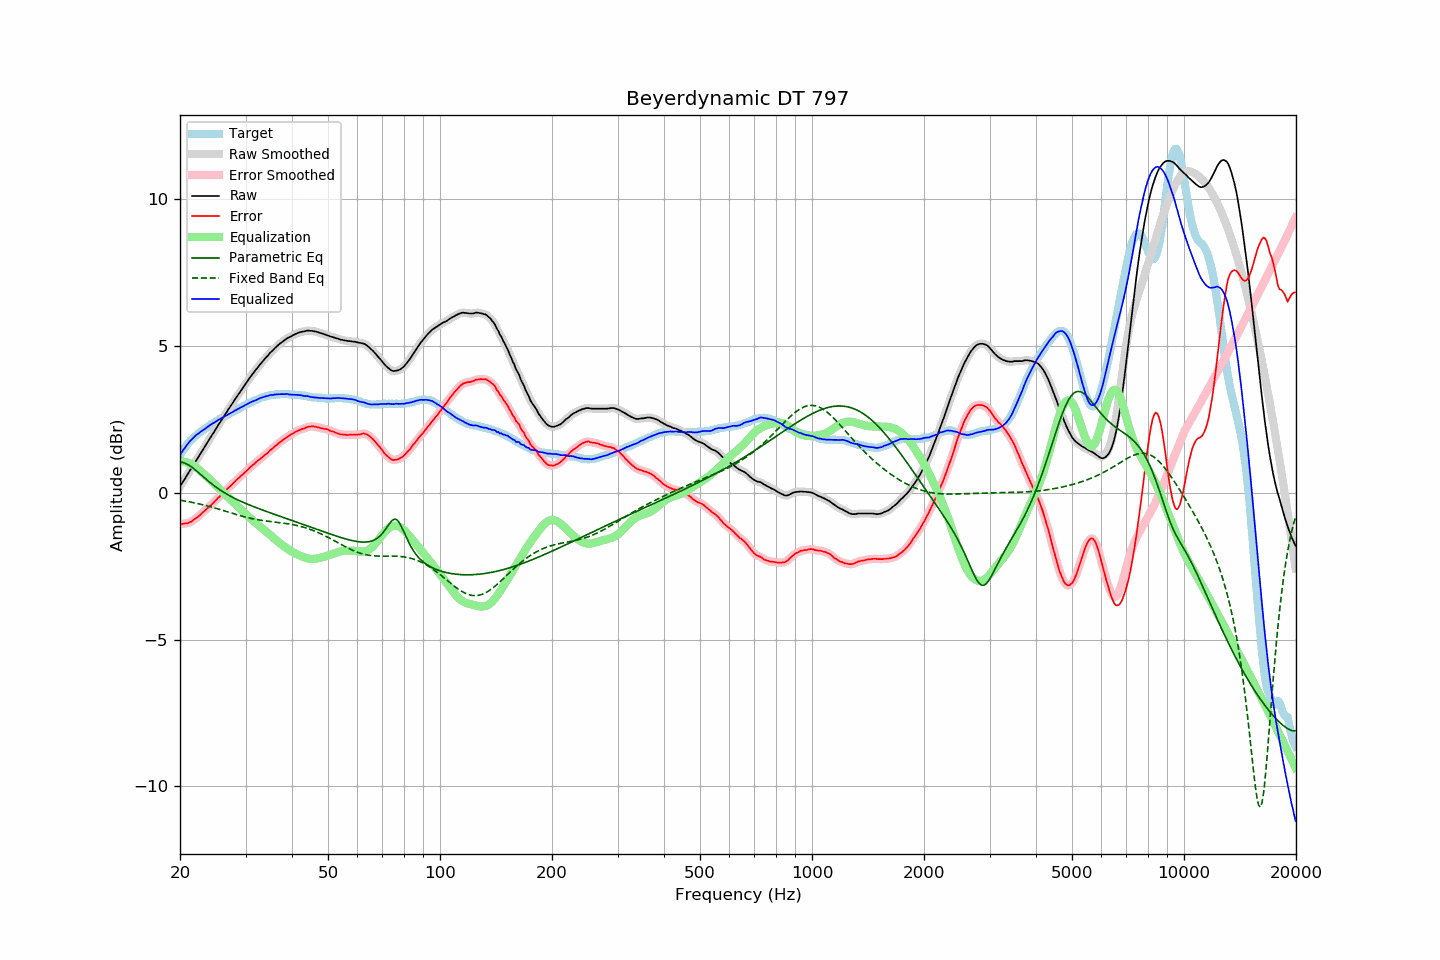

Data behind this chart, as committed beside it:
frequency, raw, error, smoothed, error_smoothed, equalization, parametric_eq, fixed_band_eq, equalized_raw, equalized_smoothed, target
20.00, 0.21, -1.07, 0.22, -1.06, 1.06, 1.05, -0.25, 1.28, 1.28, 1.28
20.20, 0.30, -1.06, 0.30, -1.06, 1.06, 1.04, -0.26, 1.37, 1.37, 1.37
20.40, 0.39, -1.05, 0.39, -1.06, 1.06, 1.03, -0.27, 1.45, 1.45, 1.45
20.61, 0.47, -1.04, 0.48, -1.05, 1.05, 1.01, -0.28, 1.52, 1.53, 1.52
20.81, 0.56, -1.04, 0.56, -1.04, 1.04, 0.98, -0.29, 1.60, 1.60, 1.61
21.02, 0.65, -1.03, 0.65, -1.03, 1.02, 0.96, -0.30, 1.68, 1.67, 1.69
21.23, 0.74, -1.00, 0.74, -1.01, 1.00, 0.92, -0.31, 1.74, 1.74, 1.75
21.44, 0.82, -0.98, 0.83, -0.98, 0.98, 0.89, -0.32, 1.80, 1.80, 1.81
21.66, 0.91, -0.94, 0.91, -0.94, 0.94, 0.84, -0.33, 1.86, 1.86, 1.86
21.87, 1.00, -0.90, 1.00, -0.91, 0.91, 0.80, -0.34, 1.91, 1.91, 1.91
22.09, 1.09, -0.86, 1.09, -0.87, 0.87, 0.76, -0.36, 1.96, 1.96, 1.96
22.31, 1.17, -0.83, 1.18, -0.83, 0.82, 0.71, -0.37, 2.00, 2.00, 2.01
22.54, 1.26, -0.78, 1.26, -0.78, 0.78, 0.66, -0.38, 2.04, 2.04, 2.04
22.76, 1.35, -0.73, 1.35, -0.73, 0.73, 0.61, -0.39, 2.08, 2.08, 2.09
22.99, 1.44, -0.67, 1.44, -0.68, 0.68, 0.57, -0.41, 2.12, 2.12, 2.11
23.22, 1.52, -0.63, 1.53, -0.63, 0.63, 0.52, -0.42, 2.16, 2.16, 2.15
23.45, 1.61, -0.58, 1.61, -0.58, 0.58, 0.47, -0.43, 2.20, 2.20, 2.19
23.69, 1.70, -0.53, 1.70, -0.53, 0.53, 0.42, -0.45, 2.23, 2.23, 2.23
23.92, 1.79, -0.48, 1.79, -0.48, 0.48, 0.38, -0.46, 2.28, 2.28, 2.27
24.16, 1.88, -0.44, 1.88, -0.43, 0.43, 0.33, -0.48, 2.31, 2.31, 2.32
24.40, 1.97, -0.38, 1.97, -0.38, 0.38, 0.29, -0.49, 2.35, 2.35, 2.35
24.65, 2.05, -0.33, 2.06, -0.33, 0.33, 0.25, -0.51, 2.38, 2.38, 2.38
24.89, 2.14, -0.27, 2.15, -0.27, 0.27, 0.21, -0.52, 2.42, 2.42, 2.41
25.14, 2.23, -0.22, 2.23, -0.22, 0.22, 0.17, -0.54, 2.45, 2.45, 2.45
25.39, 2.32, -0.16, 2.32, -0.16, 0.16, 0.13, -0.56, 2.49, 2.48, 2.48
25.65, 2.40, -0.12, 2.41, -0.11, 0.11, 0.09, -0.57, 2.51, 2.51, 2.52
25.91, 2.49, -0.05, 2.49, -0.05, 0.05, 0.06, -0.59, 2.54, 2.54, 2.54
26.16, 2.57, 0.01, 2.57, 0.00, -0.00, 0.02, -0.61, 2.57, 2.57, 2.57
26.43, 2.66, 0.05, 2.66, 0.06, -0.05, -0.01, -0.62, 2.61, 2.61, 2.61
26.69, 2.74, 0.11, 2.75, 0.11, -0.11, -0.04, -0.64, 2.64, 2.64, 2.64
26.96, 2.83, 0.17, 2.83, 0.16, -0.16, -0.08, -0.66, 2.67, 2.67, 2.67
27.23, 2.91, 0.21, 2.91, 0.21, -0.21, -0.11, -0.67, 2.70, 2.70, 2.71
27.50, 2.99, 0.26, 2.99, 0.26, -0.27, -0.14, -0.69, 2.73, 2.73, 2.74
27.77, 3.07, 0.32, 3.08, 0.32, -0.32, -0.16, -0.71, 2.76, 2.76, 2.76
28.05, 3.16, 0.37, 3.16, 0.37, -0.37, -0.19, -0.73, 2.79, 2.79, 2.79
28.33, 3.24, 0.43, 3.24, 0.43, -0.42, -0.22, -0.74, 2.82, 2.82, 2.81
28.62, 3.32, 0.48, 3.32, 0.48, -0.47, -0.24, -0.76, 2.85, 2.85, 2.84
28.90, 3.40, 0.52, 3.40, 0.53, -0.52, -0.27, -0.77, 2.88, 2.88, 2.88
29.19, 3.48, 0.58, 3.48, 0.57, -0.58, -0.30, -0.79, 2.91, 2.91, 2.90
29.48, 3.56, 0.61, 3.56, 0.62, -0.63, -0.32, -0.80, 2.94, 2.94, 2.95
29.78, 3.64, 0.67, 3.64, 0.67, -0.68, -0.34, -0.82, 2.97, 2.97, 2.97
30.08, 3.72, 0.72, 3.72, 0.72, -0.73, -0.37, -0.83, 2.99, 3.00, 3.00
30.38, 3.80, 0.78, 3.80, 0.78, -0.78, -0.39, -0.85, 3.02, 3.03, 3.03
30.68, 3.88, 0.83, 3.88, 0.83, -0.83, -0.41, -0.86, 3.06, 3.05, 3.06
30.99, 3.96, 0.89, 3.96, 0.88, -0.88, -0.43, -0.87, 3.08, 3.08, 3.07
31.30, 4.03, 0.93, 4.03, 0.93, -0.93, -0.46, -0.88, 3.10, 3.11, 3.10
31.61, 4.10, 0.97, 4.10, 0.98, -0.98, -0.48, -0.89, 3.13, 3.13, 3.13
31.93, 4.17, 1.02, 4.17, 1.02, -1.02, -0.50, -0.91, 3.15, 3.15, 3.15
32.24, 4.24, 1.07, 4.24, 1.07, -1.07, -0.52, -0.92, 3.17, 3.17, 3.17
32.57, 4.31, 1.12, 4.31, 1.12, -1.11, -0.54, -0.92, 3.20, 3.20, 3.20
32.89, 4.38, 1.16, 4.38, 1.16, -1.16, -0.56, -0.93, 3.22, 3.22, 3.23
33.22, 4.44, 1.20, 4.45, 1.20, -1.20, -0.58, -0.94, 3.24, 3.24, 3.24
33.55, 4.51, 1.25, 4.51, 1.25, -1.25, -0.60, -0.95, 3.26, 3.26, 3.26
33.89, 4.57, 1.30, 4.57, 1.29, -1.30, -0.62, -0.96, 3.28, 3.28, 3.27
34.23, 4.63, 1.33, 4.64, 1.34, -1.34, -0.64, -0.96, 3.29, 3.29, 3.30
34.57, 4.69, 1.39, 4.70, 1.39, -1.39, -0.66, -0.97, 3.30, 3.31, 3.31
34.92, 4.76, 1.45, 4.76, 1.43, -1.44, -0.68, -0.98, 3.33, 3.32, 3.32
35.27, 4.81, 1.48, 4.81, 1.49, -1.48, -0.70, -0.98, 3.33, 3.33, 3.33
35.62, 4.86, 1.53, 4.87, 1.53, -1.53, -0.72, -0.99, 3.33, 3.34, 3.33
35.97, 4.92, 1.58, 4.92, 1.57, -1.58, -0.74, -1.00, 3.35, 3.34, 3.34
... 635 more rows
